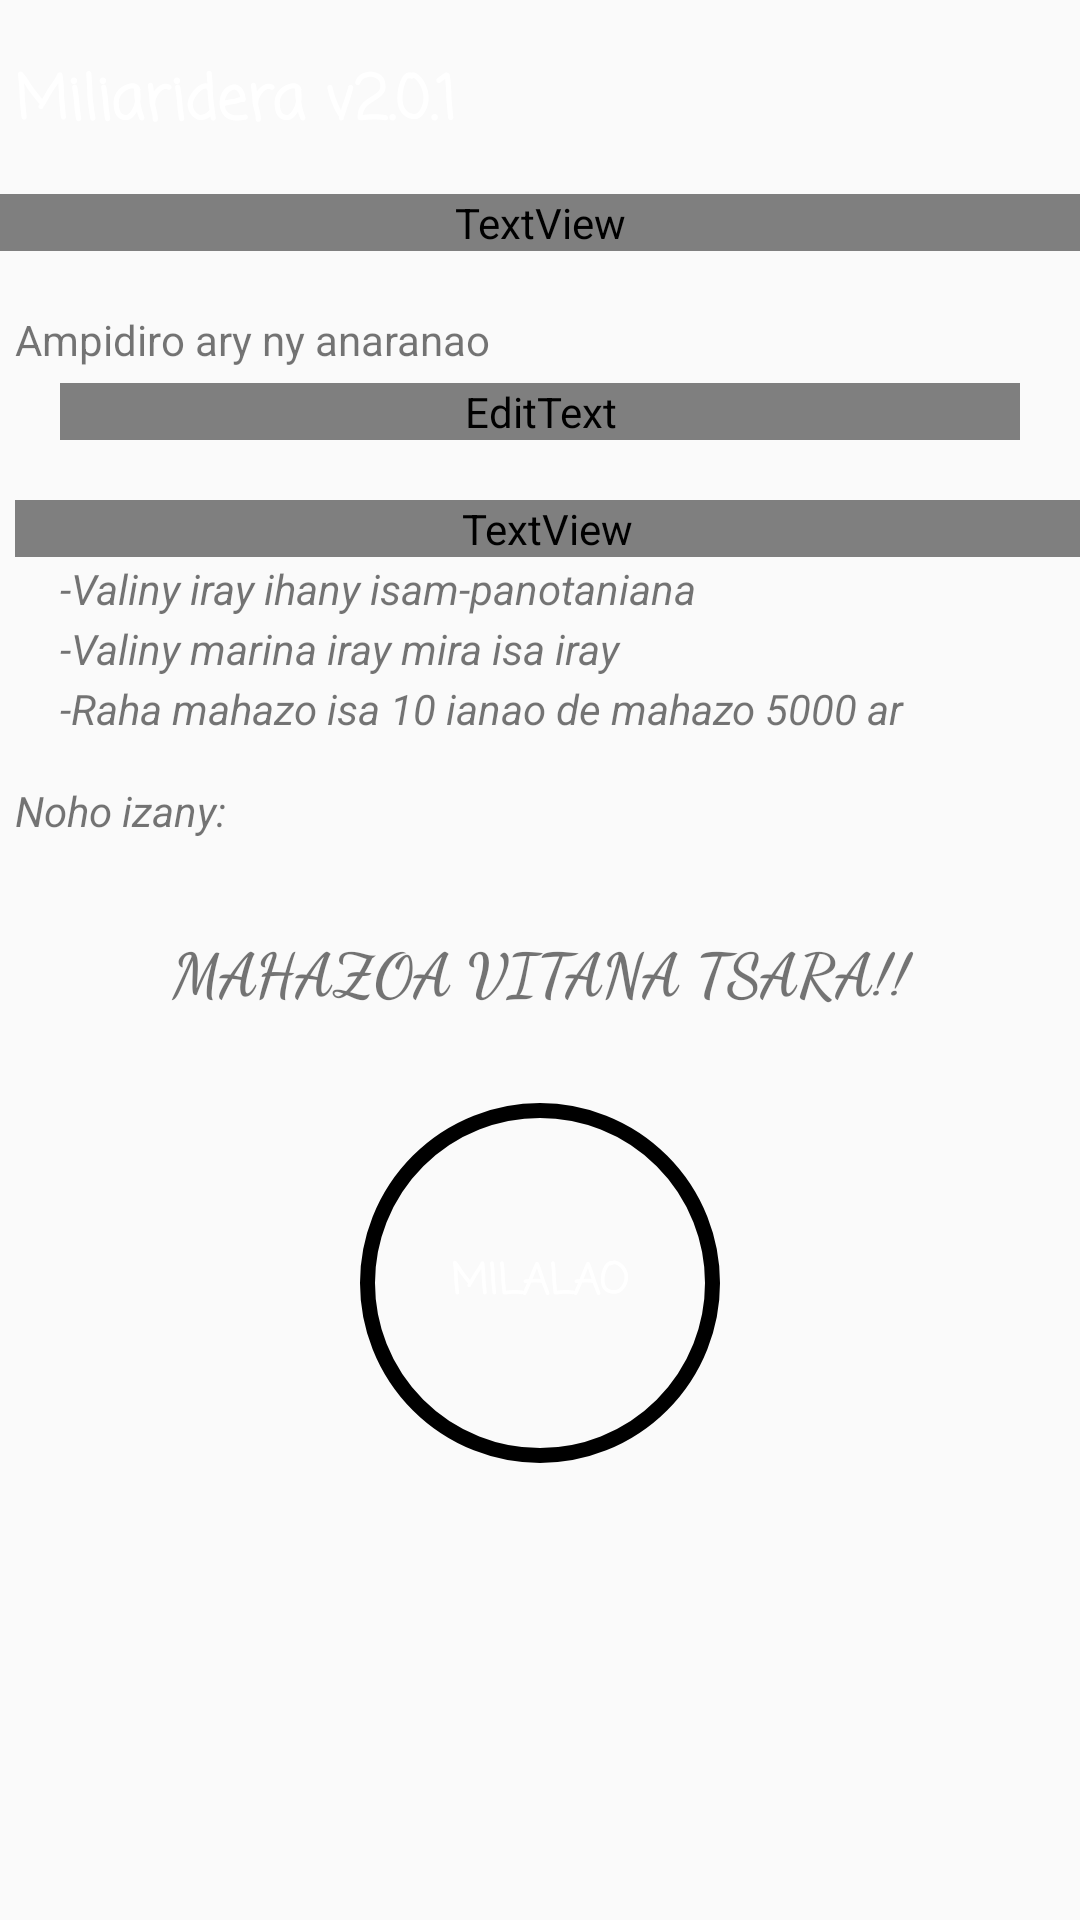

Produce the Android XML layout that renders to this screen, including the resource entries it uses.
<!-- AndroidManifest.xml: application theme NoActionBar -->
<!-- res/layout/second.xml -->
<?xml version="1.0" encoding="utf-8"?>
<LinearLayout xmlns:android="http://schemas.android.com/apk/res/android" android:orientation="vertical" android:layout_width="match_parent" android:layout_height="match_parent">
	<TextView
android:paddingTop="19dp"
android:paddingLeft="5dp"
android:paddingBottom="5dp"
android:background="?attr/colorPrimary"
        android:layout_width="fill_parent"
        android:layout_height="wrap_content"
       
android:textSize="20sp"
		android:textStyle="bold"
		android:textColor="#ffffff"
		android:id="@+id/bar2"
        android:text="@string/app_name" 
		style="@style/Casual"
	/>

    <TextView 
		android:textSize="20sp" 
		android:textStyle="bold" 
		android:textColor="?attr/colorPrimary" 
		android:gravity="center" 
		android:layout_width="match_parent" android:layout_height="wrap_content"  android:layout_marginTop="10dp"
android:text="QUIZ MADAGASCAR"  style="@style/BoldMonoSerif"/>
    <TextView 
		android:layout_width="match_parent" 
		android:layout_height="wrap_content" 
		android:layout_marginLeft="5dp" 
		android:layout_marginTop="20dp" 
		android:text="Ampidiro ary ny anaranao" />
    <EditText 
		android:id="@+id/et" 
		android:layout_width="match_parent" 
		android:layout_height="wrap_content" 
		android:layout_marginLeft="20dp" 
		android:layout_marginTop="5dp" 
		android:layout_marginRight="20dp" 
   android:textColor="?attr/colorPrimary"
   android:textStyle="italic"
		android:hint="Ny anaranao"
android:textSize="15sp" 
		android:layout_centerHorizontal="true" 
		android:inputType="text|textCapCharacters|textCapWords|textCapSentences|textAutoCorrect|textAutoComplete|textMultiLine|textImeMultiLine|textNoSuggestions|textUri|textEmailAddress|textEmailSubject|textShortMessage|textLongMessage|textPersonName|textPostalAddress|textPassword|textVisiblePassword|textWebEditText|textFilter|textPhonetic|textWebEmailAddress|textWebPassword|phone|time"
 
 />
   
	<TextView android:textSize="15sp" 
		android:textStyle="bold" 
		android:textColor="?attr/colorPrimary" 
		android:layout_width="match_parent" 
		android:layout_height="wrap_content" 
		android:layout_marginLeft="5dp" 
		android:layout_marginTop="20dp" 
		android:text="FITSI-DALAO:" />
	
    <TextView 
		android:textStyle="italic" 
		android:layout_width="match_parent" 
		android:layout_height="wrap_content" 
		android:layout_marginLeft="20dp" 
		android:layout_marginTop="1dp" 
		android:text="-Valiny iray ihany isam-panotaniana" />
    <TextView 
		android:textStyle="italic" 
		android:layout_width="match_parent" 
		android:layout_height="wrap_content" 
		android:layout_marginLeft="20dp" 
		android:layout_marginTop="1dp" 
		android:text="-Valiny marina iray mira isa iray" />
	
    <TextView 
		android:textStyle="italic" 
		android:layout_width="match_parent" 
		android:layout_height="wrap_content" 
		android:layout_marginLeft="20dp" 
		android:layout_marginTop="1dp" 
		android:text="-Raha mahazo isa 10 ianao de mahazo 5000 ar" />
	
    <TextView 
		android:textStyle="italic" 
		android:layout_width="match_parent" 
		android:layout_height="wrap_content" 
		android:layout_marginLeft="5dp" 
		android:layout_marginTop="15dp" 
		android:text="Noho izany:" />
    <TextView 
		android:textSize="20sp" 
		android:textStyle="bold" 
		android:layout_width="match_parent" 
		android:layout_height="wrap_content" 
		android:gravity="center" 
		android:layout_marginTop="30dp" 
		android:text="MAHAZOA VITANA TSARA!!"   style="@style/Cursive" />
	
    <Button 
		android:textColor="#ffffff" 
		android:id="@+id/mainButton" 
	style="@style/Casual"
android:textStyle="bold"	android:background="@drawable/button_big_round" 
		android:layout_width="120dp" 
		android:layout_height="120dp" 
		android:layout_marginTop="30dp"
		android:layout_gravity="center"
   android:onClick="btd"
		android:text="Milalao" />
</LinearLayout>
<!-- resources referenced by this layout -->
<resources>
  <!-- drawable button_big_round (drawable) -->
  <?xml version="1.0" encoding="utf-8"?>
  	<selector
         xmlns:android="http://schemas.android.com/apk/res/android">
  		<item>
  			<shape android:shape="oval">
  				<stroke android:color="#000000"
  					android:width="5dp"/>
  				<solid android:color="?attr/colorPrimary"/>
  			</shape>
  		</item>
  </selector>
  <string name="app_name">Miliaridera v2.0.1</string>
  <style name="BoldMonoSerif"> 
  <item name="android:fontFamily">serif-monospace</item> 
  <item name="android:textStyle">bold</item> 
   
  <item name="android:text">serif-monospace</item> 
  
  
               </style>
  <style name="Casual"> 
  <item name="android:fontFamily">casual</item>
   <item name="android:textStyle">normal</item> 
   
  <item name="android:text">Casual</item> 
  
             </style>
  <style name="Cursive"> 
  <item name="android:fontFamily">cursive</item> 
  <item name="android:textStyle">normal</item> 
  
  <item name="android:text">Cursive</item> 
  
              </style>
  <style name="NoActionBar" parent="AppTheme">
  		<item name="android:windowActionBar">false</item>
  		<item name="android:windowNoTitle">true</item>
  <item name="android:windowFullscreen">true</item>
  	</style>
  <style name="AppTheme" parent="@android:style/Theme.Light">
  
    </style>
</resources>
